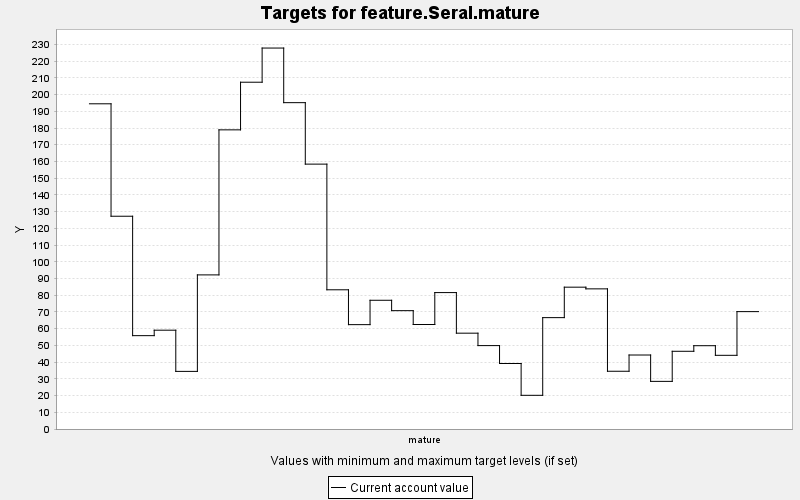

The file beside this chart, header and first rows:
TARGET, PERIOD, YEAR, PERIODWIDTH, MINIMUM, MAXIMUM, MINWEIGHT, MAXWEIGHT, CURRENT, SUMMARY
feature.Seral.mature, 0, 0, 10.0, 0.0, 10000, 1.0, 1.0, 194.5, 0.0
feature.Seral.mature, 1, 10, 10.0, 0.0, 10000, 1.0, 1.0, 127.2, 0.0
feature.Seral.mature, 2, 20, 10.0, 0.0, 10000, 1.0, 1.0, 55.83, 0.0
feature.Seral.mature, 3, 30, 10.0, 0.0, 10000, 1.0, 1.0, 59.09, 0.0
feature.Seral.mature, 4, 40, 10.0, 0.0, 10000, 1.0, 1.0, 34.46, 0.0
feature.Seral.mature, 5, 50, 10.0, 0.0, 10000, 1.0, 1.0, 92.16, 0.0
feature.Seral.mature, 6, 60, 10.0, 0.0, 10000, 1.0, 1.0, 178.9, 0.0
feature.Seral.mature, 7, 70, 10.0, 0.0, 10000, 1.0, 1.0, 207.4, 0.0
feature.Seral.mature, 8, 80, 10.0, 0.0, 10000, 1.0, 1.0, 227.8, 0.0
feature.Seral.mature, 9, 90, 10.0, 0.0, 10000, 1.0, 1.0, 195.2, 0.0
feature.Seral.mature, 10, 100, 10.0, 0.0, 10000, 1.0, 1.0, 158.4, 0.0
feature.Seral.mature, 11, 110, 10.0, 0.0, 10000, 1.0, 1.0, 83.25, 0.0
feature.Seral.mature, 12, 120, 10.0, 0.0, 10000, 1.0, 1.0, 62.41, 0.0
feature.Seral.mature, 13, 130, 10.0, 0.0, 10000, 1.0, 1.0, 76.98, 0.0
feature.Seral.mature, 14, 140, 10.0, 0.0, 10000, 1.0, 1.0, 70.77, 0.0
feature.Seral.mature, 15, 150, 10.0, 0.0, 10000, 1.0, 1.0, 62.49, 0.0
feature.Seral.mature, 16, 160, 10.0, 0.0, 10000, 1.0, 1.0, 81.58, 0.0
feature.Seral.mature, 17, 170, 10.0, 0.0, 10000, 1.0, 1.0, 57.31, 0.0
feature.Seral.mature, 18, 180, 10.0, 0.0, 10000, 1.0, 1.0, 49.88, 0.0
feature.Seral.mature, 19, 190, 10.0, 0.0, 10000, 1.0, 1.0, 39.17, 0.0
feature.Seral.mature, 20, 200, 10.0, 0.0, 10000, 1.0, 1.0, 20.15, 0.0
feature.Seral.mature, 21, 210, 10.0, 0.0, 10000, 1.0, 1.0, 66.6, 0.0
feature.Seral.mature, 22, 220, 10.0, 0.0, 10000, 1.0, 1.0, 84.82, 0.0
feature.Seral.mature, 23, 230, 10.0, 0.0, 10000, 1.0, 1.0, 83.81, 0.0
feature.Seral.mature, 24, 240, 10.0, 0.0, 10000, 1.0, 1.0, 34.53, 0.0
feature.Seral.mature, 25, 250, 10.0, 0.0, 10000, 1.0, 1.0, 44.25, 0.0
feature.Seral.mature, 26, 260, 10.0, 0.0, 10000, 1.0, 1.0, 28.49, 0.0
feature.Seral.mature, 27, 270, 10.0, 0.0, 10000, 1.0, 1.0, 46.48, 0.0
feature.Seral.mature, 28, 280, 10.0, 0.0, 10000, 1.0, 1.0, 49.81, 0.0
feature.Seral.mature, 29, 290, 10.0, 0.0, 10000, 1.0, 1.0, 44.07, 0.0
feature.Seral.mature, 30, 300, 10.0, 0.0, 10000, 1.0, 1.0, 70.2, 0.0
